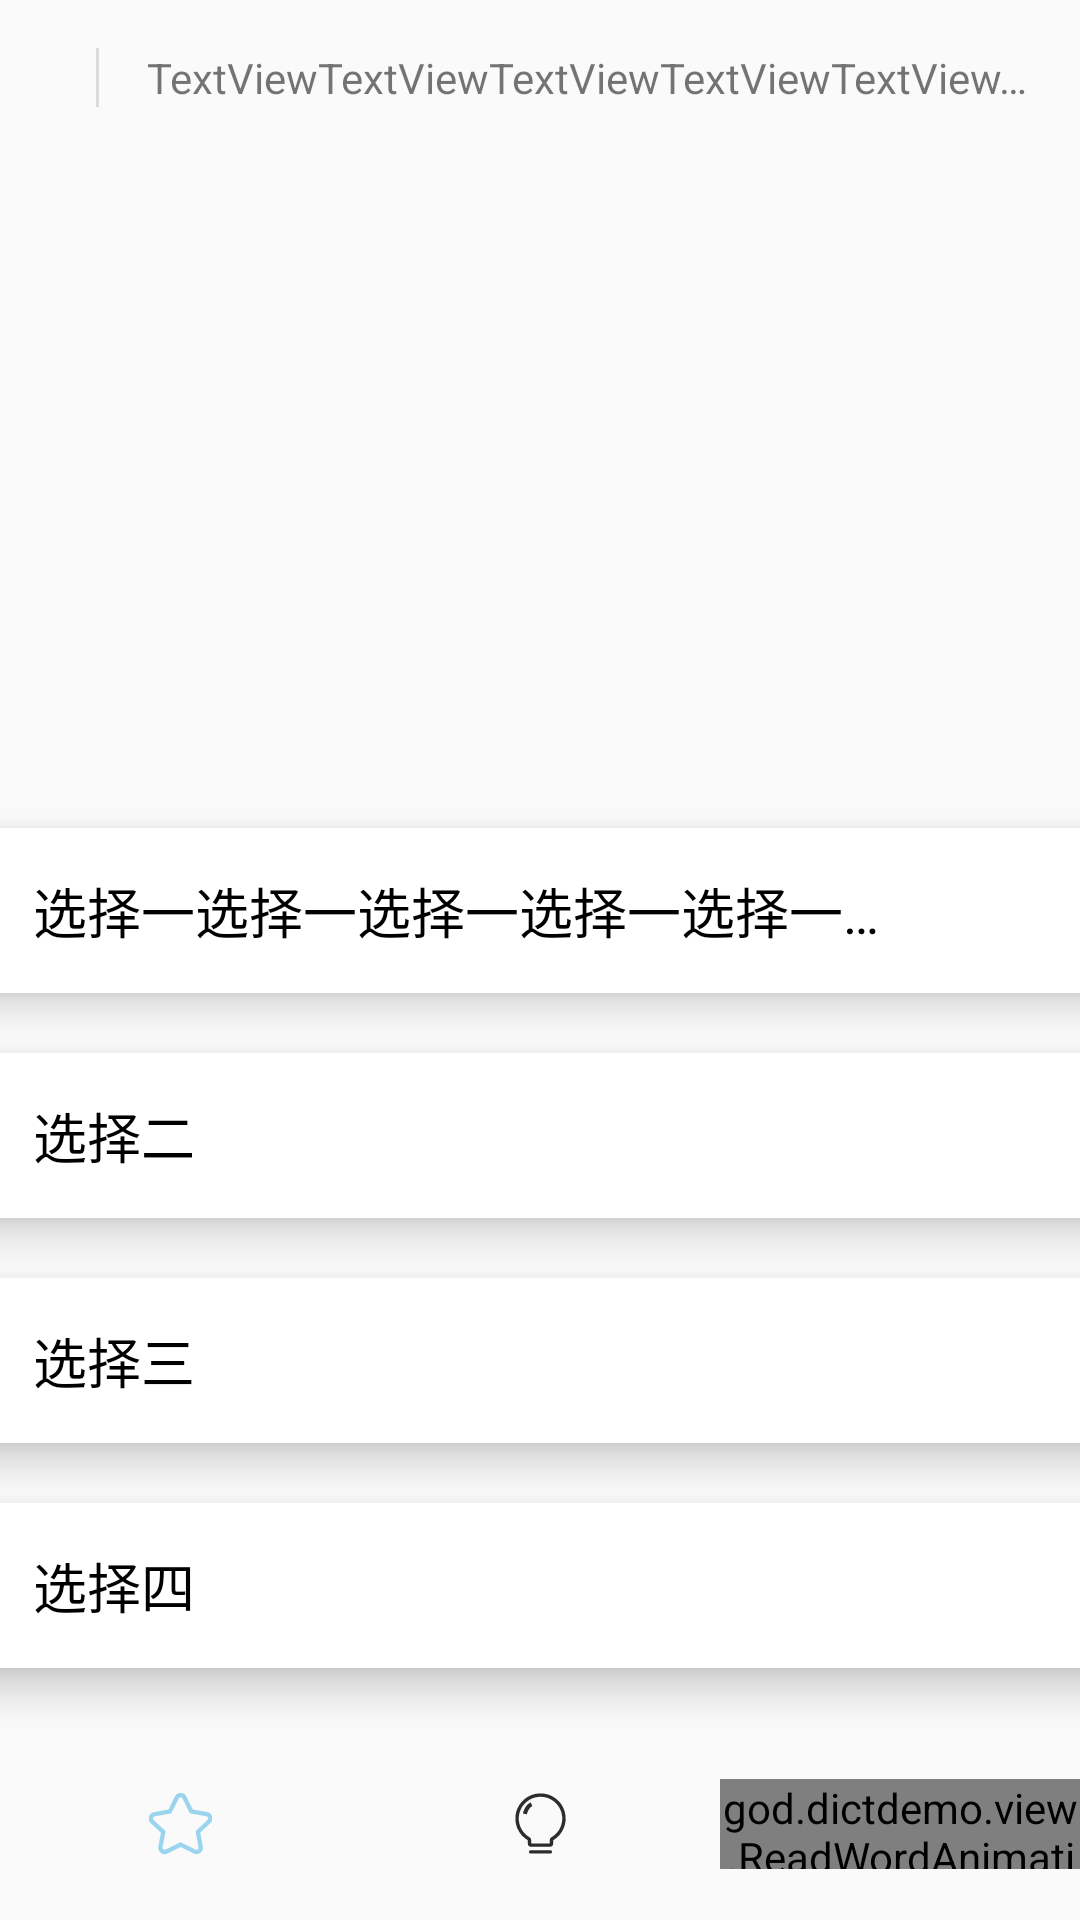

This screen was rendered from an Android layout file. Write that file and the resources it references.
<!-- AndroidManifest.xml: application theme AppTheme -->
<!-- res/layout/activity_chinese_selection.xml -->
<?xml version="1.0" encoding="utf-8"?>
<androidx.constraintlayout.widget.ConstraintLayout xmlns:android="http://schemas.android.com/apk/res/android"
    xmlns:app="http://schemas.android.com/apk/res-auto"
    xmlns:tools="http://schemas.android.com/tools"
    android:layout_width="match_parent"
    android:layout_height="match_parent"
    tools:context=".ui.main.word.ChineseSelectionActivity">

    <androidx.constraintlayout.widget.Guideline
        android:id="@+id/guideline1"
        android:layout_width="wrap_content"
        android:layout_height="wrap_content"
        android:orientation="horizontal"
        app:layout_constraintGuide_percent="0.08071136" />

    <androidx.constraintlayout.widget.Guideline
        android:id="@+id/guideline2"
        android:layout_width="wrap_content"
        android:layout_height="wrap_content"
        android:orientation="horizontal"
        app:layout_constraintGuide_percent="0.4" />

    <androidx.constraintlayout.widget.Guideline
        android:id="@+id/guideline3"
        android:layout_width="wrap_content"
        android:layout_height="wrap_content"
        android:orientation="horizontal"
        app:layout_constraintGuide_percent="0.9" />

    <include
        layout="@layout/choose_title_layout"
        android:layout_width="0dp"
        android:layout_height="0dp"
        app:layout_constraintBottom_toTopOf="@+id/guideline1"
        app:layout_constraintEnd_toEndOf="parent"
        app:layout_constraintStart_toStartOf="parent"
        app:layout_constraintTop_toTopOf="parent" />

    <TextView
        android:id="@+id/chineseSelectText"
        android:layout_width="0dp"
        android:layout_height="0dp"
        android:gravity="center"
        android:padding="30dp"
        android:scrollbars="vertical"
        tools:text="TextViewTextViewTextViewTextViewTextViewTextViewTextViewTextViewTextViewTextViewTextViewTextViewTextViewTextViewTextViewTextViewTextViewTextViewTextViewTextViewTextViewTextViewTextViewTextViewTextViewTextViewTextViewTextViewTextViewTextViewTextViewTextViewTextViewTextViewTextViewTextViewTextViewTextViewTextViewTextViewTextViewTextViewTextViewTextViewTextViewTextViewTextViewTextViewTextViewTextViewTextViewTextViewTextViewTextViewTextViewTextViewTextViewTextViewTextViewTextViewTextViewTextViewTextViewTextViewTextViewTextViewTextViewTextViewTextViewTextViewTextViewTextViewTextViewTextViewTextViewTextViewTextViewTextViewTextViewTextViewTextViewTextViewTextViewTextViewTextViewTextViewTextViewTextViewTextViewTextViewTextViewTextViewTextViewTextViewTextViewTextViewTextViewTextViewTextViewTextViewTextViewTextViewTextViewTextViewTextViewTextViewTextViewTextViewTextViewTextViewTextViewTextViewTextViewTextViewTextViewTextViewTextViewTextViewTextViewTextViewTextViewTextViewTextViewTextViewTextViewTextViewTextViewTextViewTextViewTextViewTextViewTextViewTextViewTextViewTextViewTextViewTextViewTextViewTextViewTextViewTextViewTextViewTextViewTextViewTextViewTextViewTextViewTextViewTextViewTextViewTextViewTextViewTextViewTextViewTextViewTextViewTextViewTextViewTextViewTextViewTextViewTextViewTextViewTextViewTextViewTextViewTextViewTextViewTextViewTextViewTextViewTextViewTextViewTextViewTextViewTextViewTextViewTextViewTextViewTextViewTextViewTextViewTextViewTextViewTextViewTextViewTextViewTextViewTextViewTextViewTextViewTextViewTextViewTextViewTextViewTextViewTextViewTextViewTextViewTextViewTextViewTextViewTextViewTextViewTextViewTextViewTextViewTextViewTextViewTextViewTextViewTextViewTextViewTextViewTextViewTextViewTextViewTextViewTextViewTextViewTextViewTextViewTextViewTextViewTextViewTextViewTextViewTextViewTextViewTextViewTextViewTextViewTextViewTextViewTextViewTextViewTextViewTextViewTextViewTextViewTextViewTextViewTextViewTextViewTextViewTextViewTextViewTextViewTextViewTextViewTextViewTextViewTextViewTextViewTextViewTextViewTextViewTextViewTextViewTextView"
        android:textColor="@android:color/black"
        app:layout_constraintBottom_toTopOf="@+id/guideline2"
        app:layout_constraintEnd_toEndOf="parent"
        app:layout_constraintHorizontal_bias="0.0"
        app:layout_constraintStart_toStartOf="parent"
        app:layout_constraintTop_toTopOf="@+id/guideline1"
        app:layout_constraintVertical_bias="0.0" />

    <include
        layout="@layout/choose_option_layout"
        android:layout_width="0dp"
        android:layout_height="0dp"
        app:layout_constraintBottom_toTopOf="@+id/guideline3"
        app:layout_constraintEnd_toEndOf="parent"
        app:layout_constraintStart_toStartOf="parent"
        app:layout_constraintTop_toTopOf="@+id/guideline2" />

    <include
        layout="@layout/choose_bottom_bar_layout"
        android:layout_width="0dp"
        android:layout_height="0dp"
        app:layout_constraintBottom_toBottomOf="parent"
        app:layout_constraintEnd_toEndOf="parent"
        app:layout_constraintStart_toStartOf="parent"
        app:layout_constraintTop_toTopOf="@+id/guideline3" />
</androidx.constraintlayout.widget.ConstraintLayout>
<!-- res/layout/choose_title_layout.xml (included above) -->
<?xml version="1.0" encoding="utf-8"?>
<LinearLayout xmlns:android="http://schemas.android.com/apk/res/android"
    xmlns:app="http://schemas.android.com/apk/res-auto"
    xmlns:tools="http://schemas.android.com/tools"
    android:layout_width="match_parent"
    android:layout_height="match_parent"
    android:gravity="center_vertical">

    <ImageView
        android:id="@+id/selectBack"
        android:layout_width="wrap_content"
        android:layout_height="wrap_content"
        android:padding="16dp"
        app:srcCompat="@drawable/ic_baseline_arrow_back_gray" />

    <View
        android:id="@+id/divider2"
        android:layout_width="1dp"
        android:layout_height="match_parent"
        android:layout_marginTop="16dp"
        android:layout_marginBottom="16dp"
        android:background="?android:attr/listDivider" />

    <TextView
        android:id="@+id/selectLastWord"
        android:layout_width="match_parent"
        android:layout_height="wrap_content"
        android:layout_marginStart="16dp"
        android:layout_marginEnd="16dp"
        android:singleLine="true"
        tools:text="TextViewTextViewTextViewTextViewTextViewTextViewTextViewTextView" />
</LinearLayout>
<!-- res/layout/choose_option_layout.xml (included above) -->
<?xml version="1.0" encoding="utf-8"?>
<androidx.constraintlayout.widget.ConstraintLayout xmlns:android="http://schemas.android.com/apk/res/android"
    xmlns:app="http://schemas.android.com/apk/res-auto"
    xmlns:tools="http://schemas.android.com/tools"
    android:layout_width="match_parent"
    android:layout_height="match_parent">

    <androidx.cardview.widget.CardView
        android:id="@+id/selectOptionOne"
        android:layout_width="379dp"
        android:layout_height="@dimen/title_height"
        app:cardCornerRadius="8dp"
        app:cardElevation="8dp"
        app:layout_constraintBottom_toTopOf="@+id/selectOptionTwo"
        app:layout_constraintEnd_toEndOf="@+id/selectOptionTwo"
        app:layout_constraintStart_toStartOf="@+id/selectOptionTwo"
        app:layout_constraintTop_toTopOf="parent">

        <TextView
            android:id="@+id/selectOptionOneTv"
            style="@style/tv_choice_question"
            tools:text="选择一选择一选择一选择一选择一选择一选择一选择一选择一选择一选择一选择一选择一" />

        <ImageView
            android:id="@+id/selectOptionOneIcon"
            android:layout_width="wrap_content"
            android:layout_height="wrap_content"
            android:layout_gravity="end|center_vertical"
            android:layout_marginEnd="20dp"
            android:visibility="gone"
            app:srcCompat="@drawable/ic_correct" />
    </androidx.cardview.widget.CardView>

    <androidx.cardview.widget.CardView
        android:id="@+id/selectOptionTwo"
        android:layout_width="379dp"
        android:layout_height="@dimen/title_height"
        app:cardCornerRadius="8dp"
        app:cardElevation="8dp"
        app:layout_constraintBottom_toTopOf="@+id/selectOptionThree"
        app:layout_constraintEnd_toEndOf="@+id/selectOptionThree"
        app:layout_constraintStart_toStartOf="@+id/selectOptionThree"
        app:layout_constraintTop_toBottomOf="@+id/selectOptionOne">

        <TextView
            android:id="@+id/selectOptionTwoTv"
            style="@style/tv_choice_question"
            tools:text="选择二" />

        <ImageView
            android:id="@+id/selectOptionTwoIcon"
            android:layout_width="wrap_content"
            android:layout_height="wrap_content"
            android:layout_gravity="end|center_vertical"
            android:layout_marginEnd="20dp"
            android:visibility="gone"
            app:srcCompat="@drawable/ic_correct" />
    </androidx.cardview.widget.CardView>

    <androidx.cardview.widget.CardView
        android:id="@+id/selectOptionThree"
        android:layout_width="379dp"
        android:layout_height="@dimen/title_height"
        app:cardCornerRadius="8dp"
        app:cardElevation="8dp"
        app:layout_constraintBottom_toTopOf="@+id/selectOptionFour"
        app:layout_constraintEnd_toEndOf="@+id/selectOptionFour"
        app:layout_constraintStart_toStartOf="@+id/selectOptionFour"
        app:layout_constraintTop_toBottomOf="@+id/selectOptionTwo">

        <TextView
            android:id="@+id/selectOptionThreeTv"
            style="@style/tv_choice_question"
            tools:text="选择三" />

        <ImageView
            android:id="@+id/selectOptionThreeIcon"
            android:layout_width="wrap_content"
            android:layout_height="wrap_content"
            android:layout_gravity="end|center_vertical"
            android:layout_marginEnd="20dp"
            android:visibility="gone"
            app:srcCompat="@drawable/ic_incorrect" />
    </androidx.cardview.widget.CardView>

    <androidx.cardview.widget.CardView
        android:id="@+id/selectOptionFour"
        android:layout_width="379dp"
        android:layout_height="@dimen/title_height"
        app:cardCornerRadius="8dp"
        app:cardElevation="8dp"
        app:layout_constraintBottom_toBottomOf="parent"
        app:layout_constraintEnd_toEndOf="parent"
        app:layout_constraintStart_toStartOf="parent"
        app:layout_constraintTop_toBottomOf="@+id/selectOptionThree">

        <TextView
            android:id="@+id/selectOptionFourTv"
            style="@style/tv_choice_question"
            tools:text="选择四" />

        <ImageView
            android:id="@+id/selectOptionFourIcon"
            android:layout_width="wrap_content"
            android:layout_height="wrap_content"
            android:layout_gravity="end|center_vertical"
            android:layout_marginEnd="20dp"
            android:visibility="gone"
            app:srcCompat="@drawable/ic_correct" />
    </androidx.cardview.widget.CardView>

</androidx.constraintlayout.widget.ConstraintLayout>
<!-- res/layout/choose_bottom_bar_layout.xml (included above) -->
<?xml version="1.0" encoding="utf-8"?>
<LinearLayout xmlns:android="http://schemas.android.com/apk/res/android"
    xmlns:app="http://schemas.android.com/apk/res-auto"
    xmlns:tools="http://schemas.android.com/tools"
    android:layout_width="match_parent"
    android:layout_height="match_parent"
    android:gravity="center_vertical">

    <ImageView
        android:id="@+id/selectCollection"
        android:layout_width="0dp"
        android:layout_height="21dp"
        android:layout_weight="1"
        app:srcCompat="@drawable/ic_uncollection" />

    <ImageView
        android:id="@+id/selectTip"
        android:layout_width="0dp"
        android:layout_height="25dp"
        android:layout_weight="1"
        app:srcCompat="@drawable/ic_tip" />

    <god.dictdemo.view.ReadWordAnimationView
        android:id="@+id/selectRead"
        android:layout_width="0dp"
        android:layout_height="30dp"
        android:layout_weight="1"
        app:lottie_rawRes="@raw/read_word_with_lottie" />

</LinearLayout>
<!-- resources referenced by this layout -->
<resources>
  <dimen name="title_height">55dp</dimen>
  <!-- drawable ic_correct (drawable) -->
  <vector xmlns:android="http://schemas.android.com/apk/res/android"
      android:width="30dp"
      android:height="24dp"
      android:viewportWidth="1489"
      android:viewportHeight="1024">
    <path
        android:pathData="M9.59,597.27a31.65,31.65 0,0 1,-2.98 -41.98l37.89,-46.55a32.58,32.58 0,0 1,42.26 -5.96L424.49,722.2c26.44,17.22 68.05,15.17 92.53,-4.19L1417.4,7.17a33.51,33.51 0,0 1,42.54 2.42l19.55,18.99a27.37,27.37 0,0 1,-0.09 39.84L513.3,1007.24a58.93,58.93 0,0 1,-81.36 0.47L9.59,597.27z"
        android:fillColor="#49A664"/>
  </vector>
  <!-- drawable ic_incorrect (drawable) -->
  <vector xmlns:android="http://schemas.android.com/apk/res/android"
      android:width="24dp"
      android:height="24dp"
      android:viewportWidth="1024"
      android:viewportHeight="1024">
    <path
        android:pathData="M512,421.5l271.55,-271.55a64,64 0,1 1,90.5 90.5L602.5,512l271.55,271.55a64,64 0,1 1,-90.5 90.5L512,602.5l-271.55,271.55a64,64 0,0 1,-90.5 -90.5L421.5,512 149.95,240.45a64,64 0,0 1,90.5 -90.5L512,421.5z"
        android:fillColor="#d81e06"/>
  </vector>
  <!-- drawable ic_tip (drawable) -->
  <vector xmlns:android="http://schemas.android.com/apk/res/android"
      android:width="24dp"
      android:height="24dp"
      android:viewportWidth="1024"
      android:viewportHeight="1024">
    <path
        android:pathData="M512,147.32a296.49,296.49 0,0 1,149.18 552.96,46.55 46.55,0 0,0 -23.27,40.26v43.05H385.86v-43.05a46.55,46.55 0,0 0,-23.27 -40.26,296.49 296.49,0 0,1 135.21,-552.49H512m0,-46.55h-16.52a343.04,343.04 0,0 0,-156.16 639.3v43.05a46.55,46.55 0,0 0,46.55 46.55h252.28a46.55,46.55 0,0 0,46.55 -46.55v-43.05A343.04,343.04 0,0 0,512 100.77zM646.75,923.23H377.25a23.27,23.27 0,0 1,0 -46.55h269.5a23.27,23.27 0,1 1,0 46.55z"
        android:fillColor="#2c2c2c"/>
    <path
        android:pathData="M325.82,387.26l-54.23,-13.03c3.03,-12.33 31.19,-120.55 107.99,-150.34l20.25,52.13c-43.52,16.29 -69.35,87.51 -74.01,111.24z"
        android:fillColor="#2c2c2c"/>
  </vector>
  <!-- drawable ic_uncollection (drawable) -->
  <vector xmlns:android="http://schemas.android.com/apk/res/android"
      android:width="24dp"
      android:height="24dp"
      android:viewportWidth="1024"
      android:viewportHeight="1024">
      <path
          android:pathData="M772.47,975.63c-10.42,0 -22.57,-3.47 -32.99,-8.68l-225.74,-112.87 -227.47,112.87c-22.57,12.16 -52.09,10.42 -72.93,-5.21 -20.84,-15.63 -32.99,-43.41 -27.78,-69.46l46.88,-243.1L53.58,482.48C34.48,463.38 27.53,433.86 34.48,409.55c8.68,-26.05 29.52,-45.15 57.3,-48.62l248.31,-45.15 111.13,-225.74c12.16,-24.31 36.47,-39.94 62.51,-39.94s52.09,15.63 62.51,39.94l111.13,225.74 248.31,43.41c26.05,3.47 48.62,22.57 55.57,48.62 8.68,26.05 1.74,53.83 -17.36,72.93L795.04,649.18l45.15,243.1c5.21,27.78 -6.95,53.83 -27.78,69.46 -10.42,8.68 -24.31,13.89 -39.94,13.89z"
          android:strokeWidth="70"
          android:strokeColor="#9AD4EF" />
  </vector>
  <style name="tv_choice_question">
          <item name="android:layout_width">wrap_content</item>
          <item name="android:layout_height">wrap_content</item>
          <item name="android:layout_gravity">start|center_vertical</item>
          <item name="android:layout_marginStart">20dp</item>
          <item name="android:layout_marginEnd">60dp</item>
          <item name="android:singleLine">true</item>
          <item name="android:textColor">@android:color/black</item>
          <item name="android:textSize">18sp</item>
      </style>
  <style name="AppTheme" parent="Theme.AppCompat.Light.NoActionBar">
          
          <item name="colorPrimary">@color/colorPrimary</item>
          <item name="colorPrimaryDark">@color/colorPrimaryDark</item>
          <item name="colorAccent">@color/colorAccent</item>
      </style>
  <color name="colorPrimary">#6200EE</color>
  <color name="colorPrimaryDark">#3700B3</color>
  <color name="colorAccent">#03DAC5</color>
</resources>
